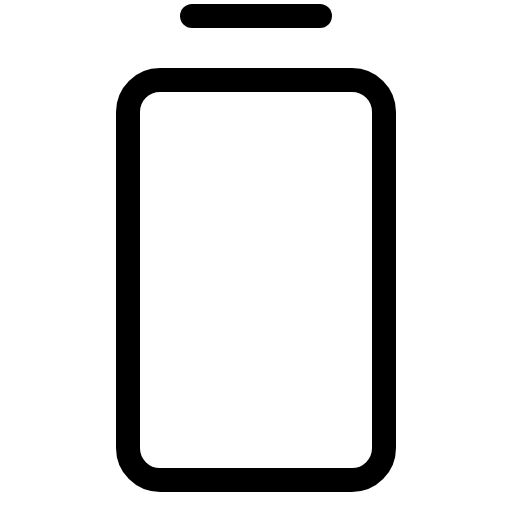
t = 0.00 s
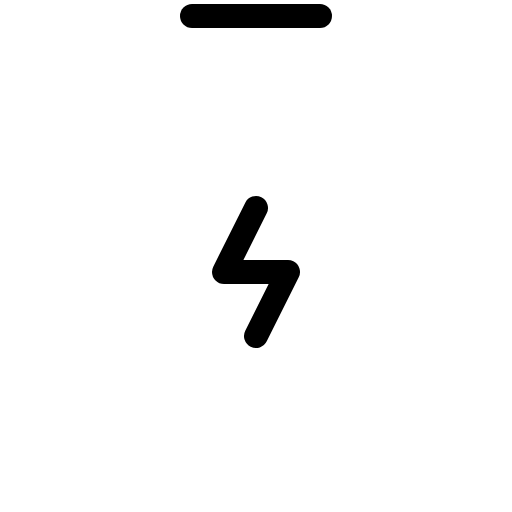
t = 0.60 s
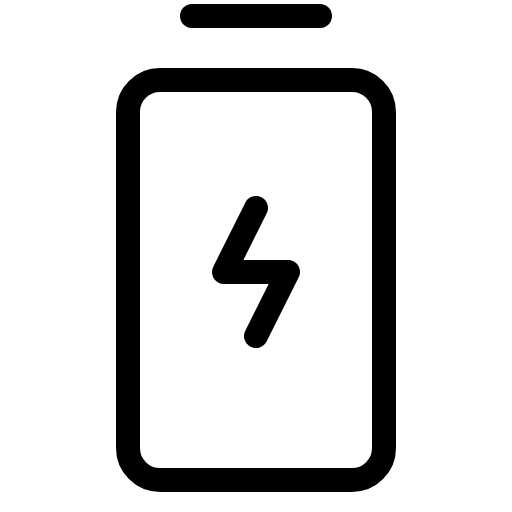
t = 0.98 s
t = 1.35 s: frame unchanged from t = 0.98 s, image omitted
t = 1.73 s: frame unchanged from t = 0.98 s, image omitted

The animated SVG that drew these frames (rendered in a browser with its animation timeline set to each time). Animation: 1 CSS @keyframes rule; one cycle of 2.10 s, repeats indefinitely.

<svg xmlns="http://www.w3.org/2000/svg" viewBox="0 0 256 256">
  <style>
    .draw-line {
      stroke-dasharray: 2000;
      stroke-dashoffset: 0;
    }
    svg:hover .draw-line {
      animation: phosphor-draw-in 1.5s ease-in-out infinite alternate;
    }
    @keyframes phosphor-draw-in {
      0%   { stroke-dashoffset: 2000; }
      100% { stroke-dashoffset: 0; }
    }
  </style><rect width="256" height="256" fill="none"/><polyline points="128 168 144 136 112 136 128 104" fill="none" stroke="currentColor" stroke-linecap="round" stroke-linejoin="round" stroke-width="12" class="draw-line" pathLength="1" style="animation-delay: 0s"/><line x1="96" y1="8" x2="160" y2="8" fill="none" stroke="currentColor" stroke-linecap="round" stroke-linejoin="round" stroke-width="12" class="draw-line" pathLength="1" style="animation-delay: 0.3s"/><rect x="64" y="40" width="128" height="200" rx="16" fill="none" stroke="currentColor" stroke-linecap="round" stroke-linejoin="round" stroke-width="12" class="draw-line" pathLength="1" style="animation-delay: 0.6s"/></svg>
